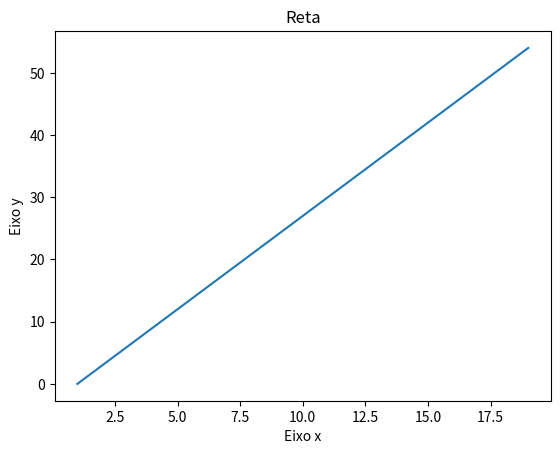

Here is the Python script that generated this plot:
import matplotlib.pyplot as plt
import numpy as ny

x = ny.arange(1, 20) # Cria um vetor x
y = 3 * x - 3 # Cria um vetor y

plt.plot(x, y)  # Cria um gráfico
plt.title("Reta") # Título do gráfico
plt.xlabel("Eixo x") # Título do eixo x
plt.ylabel("Eixo y") # Título do eixo y
plt.show() # Exibe o gráfico

# Teste